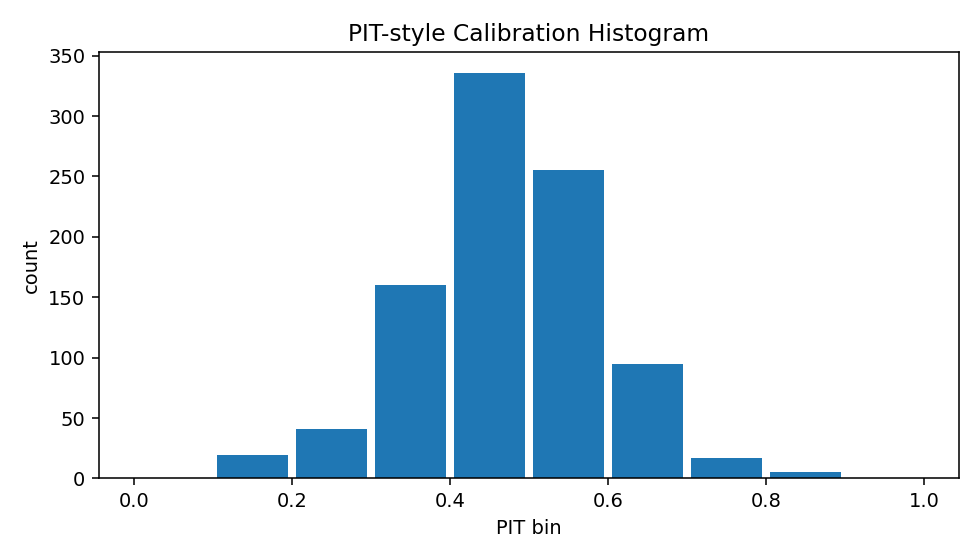

The file beside this chart, header and first rows:
bin_left, bin_right, count
0.0, 0.1, 0
0.1, 0.2, 19
0.2, 0.3, 41
0.3, 0.4, 160
0.4, 0.5, 336
0.5, 0.6, 255
0.6, 0.7, 95
0.7, 0.8, 17
0.8, 0.9, 5
0.9, 1.0, 0
